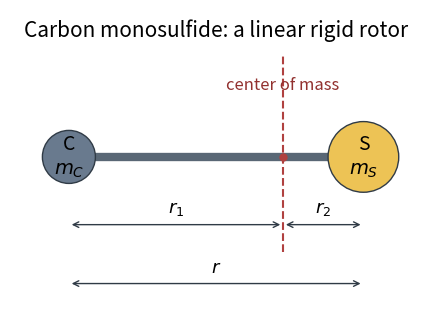

This chart was generated by the following Python code: (Note: this script raises an exception after producing the figure.)
"""Original two-body rotor geometry; output the PNG basename to cwd."""
from pathlib import Path
import matplotlib.pyplot as plt
from matplotlib.patches import Circle

fig, ax = plt.subplots(figsize=(9, 3.2), dpi=150)
fig.patch.set_facecolor("white")
carbon, sulfur = 0.0, 1.0
center = 32 / 44
ax.plot([carbon, sulfur], [0, 0], color="#596775", lw=6, zorder=1)
for x, label, color, radius in [(carbon, "C\n$m_C$", "#697a8e", .09),
                                 (sulfur, "S\n$m_S$", "#edc355", .12)]:
    ax.add_patch(Circle((x, 0), radius, facecolor=color, edgecolor="#303b46", zorder=2))
    ax.text(x, 0, label, ha="center", va="center", fontsize=14, zorder=3)
ax.axvline(center, ymin=.2, ymax=.85, color="#b04140", ls="--", lw=1.5)
ax.plot(center, 0, "o", color="#b04140", ms=5, zorder=4)
ax.text(center, .23, "center of mass", color="#92312f", ha="center", fontsize=12)
for left, right, y, label in [(0, center, -.23, "$r_1$"),
                               (center, 1, -.23, "$r_2$"),
                               (0, 1, -.43, "$r$")]:
    ax.annotate("", (left, y), (right, y), arrowprops={"arrowstyle": "<->", "color": "#303b46"})
    ax.text((left+right)/2, y+.025, label, ha="center", va="bottom", fontsize=13)
ax.text(.5, .41, "Carbon monosulfide: a linear rigid rotor", ha="center", fontsize=15)
ax.set(xlim=(-.2, 1.2), ylim=(-.53, .5), aspect="equal")
ax.axis("off")
fig.tight_layout(pad=.6)
fig.savefig(Path(__file__).with_suffix(".png").name, facecolor="white")
